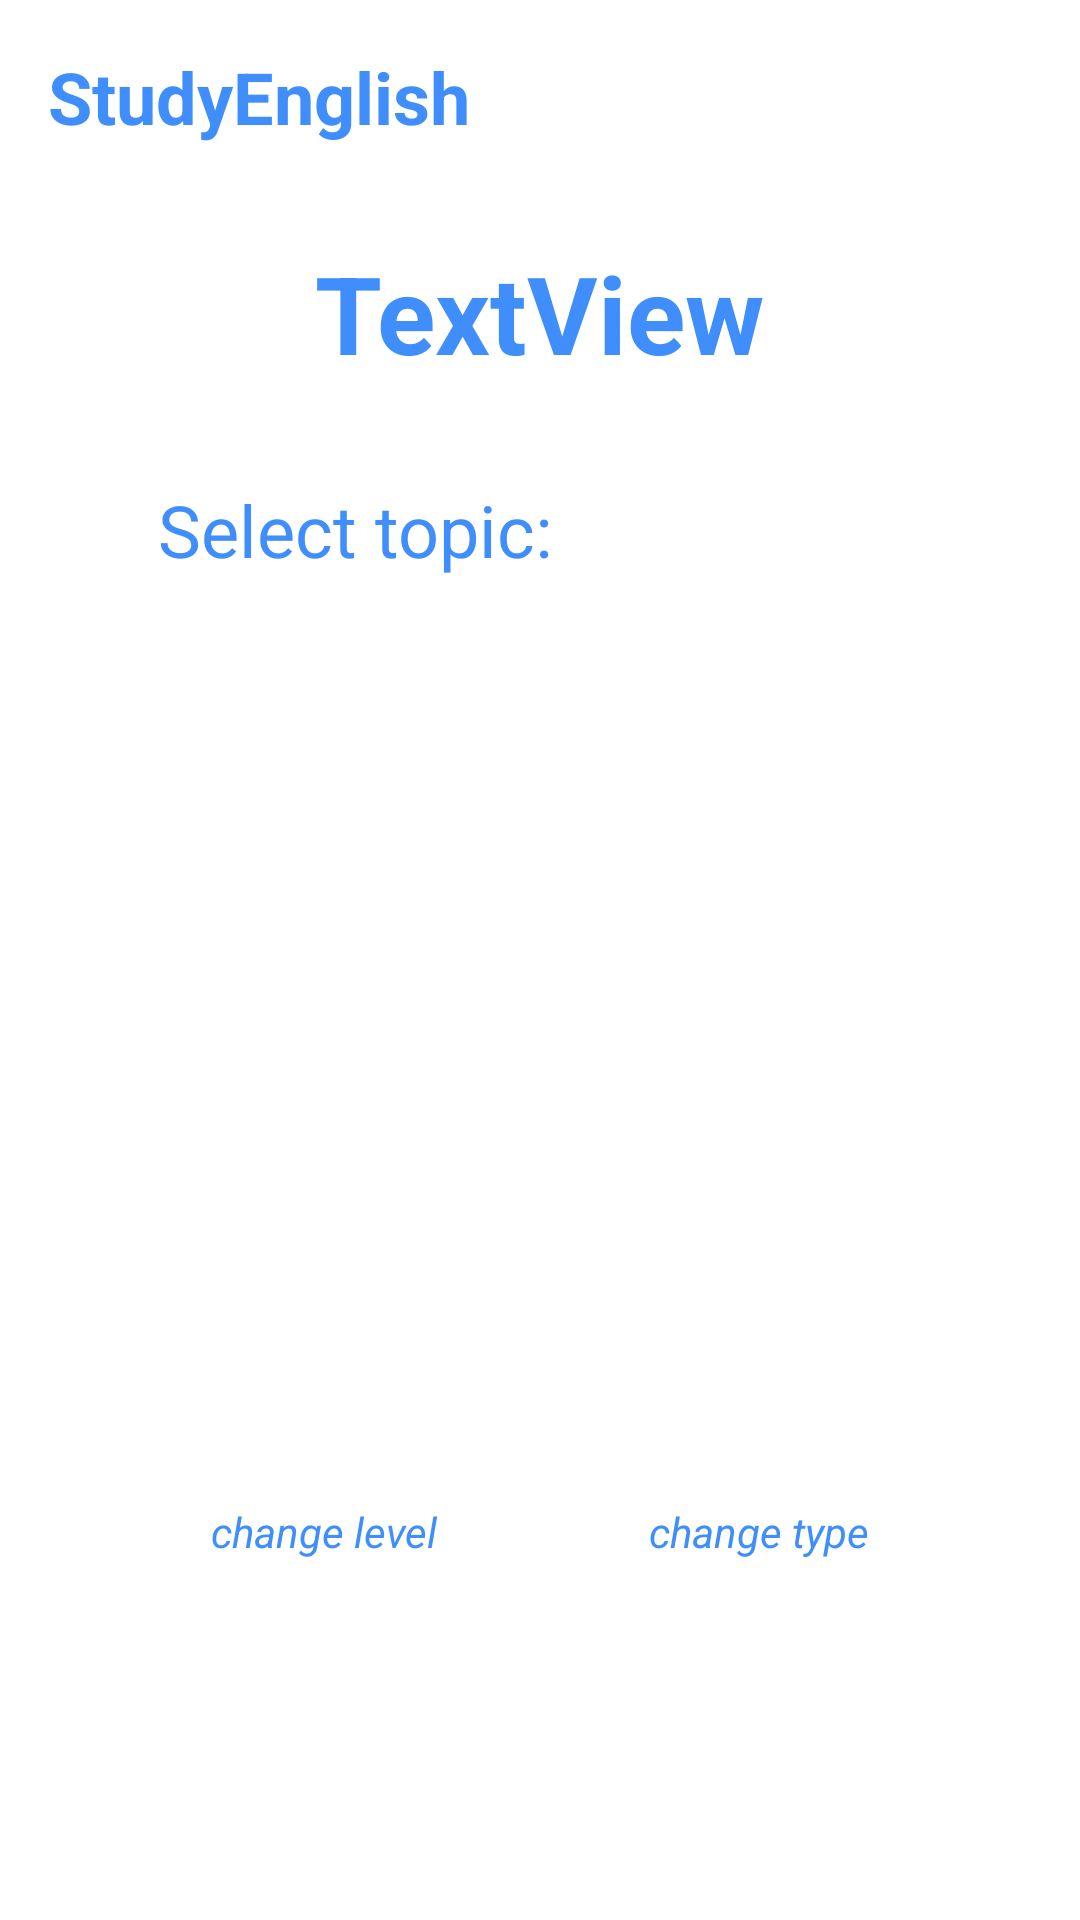

Here is an Android app screen rendered from its layout file. Give the layout XML and the strings, colors and styles it references.
<!-- AndroidManifest.xml: application theme Theme.StudyEnglish1 -->
<!-- res/layout/fragment_page5_2.xml -->
<?xml version="1.0" encoding="utf-8"?>
<androidx.constraintlayout.widget.ConstraintLayout xmlns:android="http://schemas.android.com/apk/res/android"
    xmlns:app="http://schemas.android.com/apk/res-auto"
    xmlns:tools="http://schemas.android.com/tools"
    android:layout_width="match_parent"
    android:layout_height="match_parent"
    tools:context=".Page5_2">


    <TextView
        android:id="@+id/header_name"
        android:layout_width="wrap_content"
        android:layout_height="wrap_content"
        android:layout_marginStart="16dp"
        android:layout_marginTop="16dp"
        android:text="@string/app_name"
        android:textColor="@color/blue_app"
        android:textSize="24sp"
        android:textStyle="bold"
        app:layout_constraintStart_toStartOf="parent"
        app:layout_constraintTop_toTopOf="parent" />

    <TextView
        android:id="@+id/text_view_type"
        android:layout_width="wrap_content"
        android:layout_height="wrap_content"
        android:layout_marginTop="80dp"
        android:text="TextView"
        android:textColor="@color/blue_app"
        android:textSize="36sp"
        android:textStyle="bold"
        app:layout_constraintEnd_toEndOf="parent"
        app:layout_constraintHorizontal_bias="0.5"
        app:layout_constraintStart_toStartOf="parent"
        app:layout_constraintTop_toTopOf="parent" />

    <TextView
        android:id="@+id/text_view_select_topic"
        android:layout_width="255dp"
        android:layout_height="wrap_content"
        android:layout_marginTop="32dp"
        android:text="@string/select_topic"
        android:textColor="@color/blue_app"
        android:textSize="24sp"
        app:layout_constraintEnd_toEndOf="parent"
        app:layout_constraintStart_toStartOf="parent"
        app:layout_constraintTop_toBottomOf="@+id/text_view_type" />


    <TextView
        android:id="@+id/text_view_change_type"
        android:layout_width="wrap_content"
        android:layout_height="wrap_content"
        android:text="@string/change_type"
        android:textColor="@color/blue_app"
        android:textStyle="italic"
        app:layout_constraintBaseline_toBaselineOf="@+id/text_view_change_level"
        app:layout_constraintEnd_toEndOf="parent"
        app:layout_constraintHorizontal_bias="0.5"
        app:layout_constraintStart_toEndOf="@+id/text_view_change_level" />

    <TextView
        android:id="@+id/text_view_change_level"
        android:layout_width="wrap_content"
        android:layout_height="wrap_content"
        android:layout_marginBottom="120dp"
        android:text="@string/change_level"
        android:textColor="@color/blue_app"
        android:textStyle="italic"
        app:layout_constraintBottom_toBottomOf="parent"
        app:layout_constraintEnd_toStartOf="@+id/text_view_change_type"
        app:layout_constraintHorizontal_bias="0.5"
        app:layout_constraintStart_toStartOf="parent" />


    <ListView
        android:id="@+id/recycler_topic"
        android:layout_width="291dp"
        android:layout_height="347dp"
        android:layout_marginTop="16dp"
        android:divider="@color/white_background"
        android:dividerHeight="12dp"
        android:focusable="true"
        android:footerDividersEnabled="false"
        android:foregroundGravity="center|center_horizontal"
        android:headerDividersEnabled="false"
        app:layout_constraintEnd_toEndOf="parent"
        app:layout_constraintHorizontal_bias="0.5"
        app:layout_constraintStart_toStartOf="parent"
        app:layout_constraintTop_toBottomOf="@+id/text_view_select_topic" />
</androidx.constraintlayout.widget.ConstraintLayout>
<!-- resources referenced by this layout -->
<resources>
  <color name="blue_app">#3F8EFC</color>
  <color name="white_background">#F8F8F8</color>
  <string name="app_name">StudyEnglish</string>
  <string name="change_level">change level</string>
  <string name="change_type">change type</string>
  <string name="select_topic">Select topic: </string>
  <style name="Theme.StudyEnglish1" parent="Theme.MaterialComponents.DayNight.DarkActionBar">
          
          <item name="colorPrimary">@color/purple_500</item>
          <item name="colorPrimaryVariant">@color/purple_700</item>
          <item name="colorOnPrimary">@color/white</item>
          
          <item name="colorSecondary">@color/teal_200</item>
          <item name="colorSecondaryVariant">@color/teal_700</item>
          <item name="colorOnSecondary">@color/black</item>
          
          <item name="android:statusBarColor" tools:targetApi="l">?attr/colorPrimaryVariant</item>
          
      </style>
  <color name="purple_500">#FF6200EE</color>
  <color name="purple_700">#FF3700B3</color>
  <color name="white">#FFFFFFFF</color>
  <color name="teal_200">#FF03DAC5</color>
  <color name="teal_700">#FF018786</color>
  <color name="black">#FF000000</color>
</resources>
